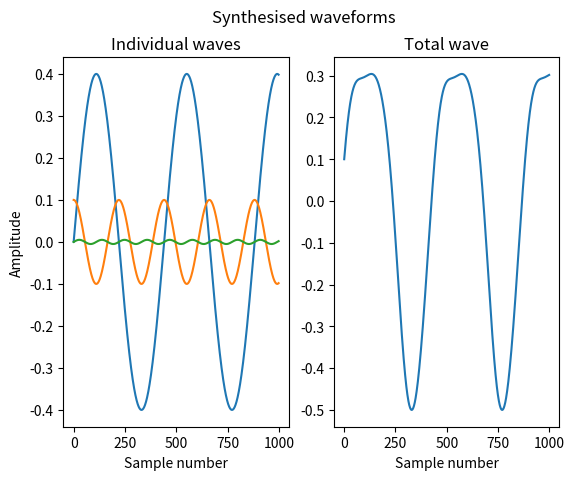
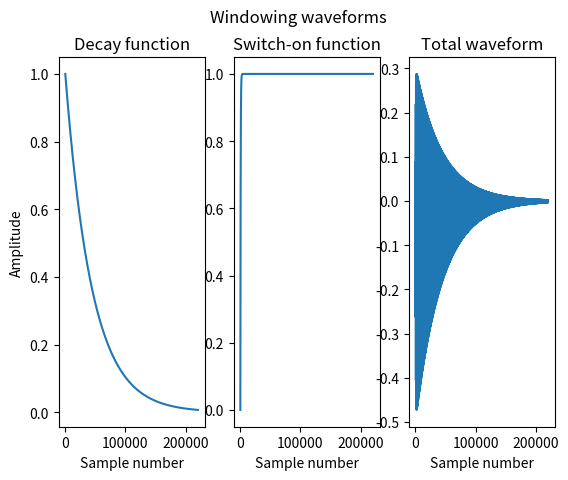
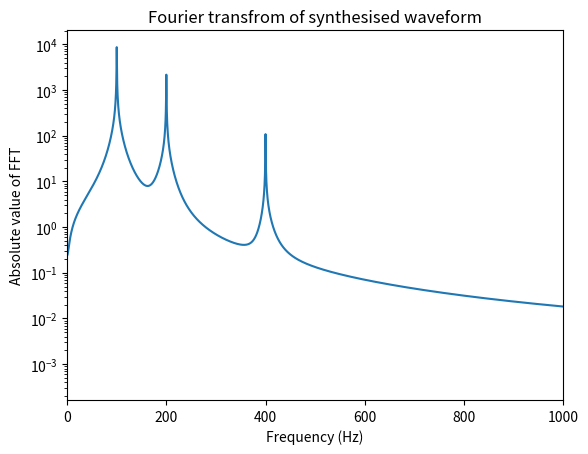

Generate these figures, in order, with matplotlib:
#!/usr/bin/env python
# coding: utf-8

# ------------------------------------------------------------------------------
# Q3: Fourier analysis
# Part 2: Synthesising an instrument
# ------------------------------------------------------------------------------

import numpy as np
import matplotlib.pyplot as plt 
import scipy.io.wavfile
# from IPython.display import Audio
from matplotlib.widgets import Cursor

# ------------------------------------------------------------------------------
# We're going to create a set of sin functions. 
# You can specify the amplitudes, frequencies and phases shifts for each of the waves. 
# Try adding more of the harmonics you found when analysing your recordings.
# ------------------------------------------------------------------------------


# Samples per second
sample_rate = 44100

# Duration in seconds
duration_s = 5

## Create a list of sine waves to add together 
## Each one has an amplitude, frequency (Hz) and phase (radians)
wave_properties = [
    (0.4, 100.0, 0.0),
    (0.1, 200.0, np.pi/2.0),
    (0.005, 400.0, 0.0),
]

## Create the waveforms for each sine wave
waveforms = []
sample_number = np.arange(duration_s * sample_rate)
for amp,freq,phase in wave_properties:
    waveforms += [amp*np.sin(2 * np.pi * sample_number * freq / sample_rate + phase)]

# ------------------------------------------------------------------------------
# Now we can plot each of the waves we've created, along with the total sum.
# ------------------------------------------------------------------------------

## Plot a restricted range of the samples
first_sample = 0
last_sample  = 1000

total = np.zeros(duration_s * sample_rate)

fig, (ax0, ax1) = plt.subplots(1, 2)
for wave in waveforms:
    total += wave
    x = sample_number[first_sample:last_sample]
    y = wave[first_sample:last_sample]
    ax0.plot(x,y)
ax0.set_xlabel('Sample number')
ax0.set_ylabel('Amplitude')
ax0.set_title('Individual waves')


x = sample_number[first_sample:last_sample]
y = total[first_sample:last_sample]
ax1.plot(x,y)
ax1.set_xlabel('Sample number')
ax1.set_title('Total wave')

fig.suptitle('Synthesised waveforms')

# save the plot
plt.savefig('part2_sine_waves.png')

## Save the sample and see what it sounds like!
scipy.io.wavfile.write("waveform_unwindowed.wav", sample_rate, total)

# ------------------------------------------------------------------------------
# To make the wave sound more like the guitar string, we can multiple it be an
# envelope function to mimic how it moves when we pluck the string, and as the 
# energy is disipated over time. 
# ------------------------------------------------------------------------------

## Lets use an exponential function to model the decay
## and 1-exp to model the pluck

decay_time = 1.0 ## seconds 
decay_shape = np.exp(-sample_number/(decay_time*sample_rate) )

attack_time = 0.01 ## seconds 
attack_shape = 1-np.exp(-sample_number/(attack_time*sample_rate) )

windowed = total*decay_shape*attack_shape

## We can plot a reduced range if we want to zoom in 
first_sample = 0
last_sample  = len(sample_number)
# first_sample = 0
# last_sample  = 25000

fig, (ax0,ax1,ax2) = plt.subplots(1, 3)
ax0.plot(sample_number[first_sample:last_sample],decay_shape[first_sample:last_sample])
ax0.set_xlabel('Sample number')
ax0.set_ylabel('Amplitude')
ax0.set_title('Decay function')

ax1.plot(sample_number[first_sample:last_sample],attack_shape[first_sample:last_sample])
ax1.set_xlabel('Sample number')
ax1.set_title('Switch-on function')

ax2.plot(sample_number[first_sample:last_sample],windowed[first_sample:last_sample])
ax2.set_xlabel('Sample number')
ax2.set_title('Total waveform')

fig.suptitle('Windowing waveforms')

plt.savefig('part2_total_waveform.png')

# ------------------------------------------------------------------------------
# Now we can save our function as an audio file and listen to it.
# ------------------------------------------------------------------------------

## Save the sample and see what it sounds like!
scipy.io.wavfile.write("waveform_windowed.wav", sample_rate, windowed)

## Either open the file above in an audio player or play directly in the notebook
# Audio(windowed, rate=sample_rate) 

# ------------------------------------------------------------------------------
# We can compare the fourier transform of our newly created wave to the 
# transform of our recording. 
# How similar is it?
# ------------------------------------------------------------------------------


## What does the fourier transform of the waveform look like now?
## Perform a fast fourier transform of the waveform
data_to_transform = windowed
fourier_transform = np.fft.rfft(data_to_transform)

## Take the absolute value
abs_fourier_transform =  np.abs(fourier_transform)

## Create an array with the frequencies for each point in the transform 
freq = np.fft.rfftfreq(data_to_transform.size, d=1./sample_rate)


fig, (ax0) = plt.subplots(1, 1)
ax0.plot(freq,abs_fourier_transform)
ax0.set_xlabel('Frequency (Hz)')
ax0.set_ylabel('Absolute value of FFT')
ax0.set_yscale('log')
ax0.set_title('Fourier transfrom of synthesised waveform')

## Pick which range of frequencies to plot
ax0.set_xlim([0, 1000])
cursor = Cursor(ax0, color='green', linewidth=1)
plt.savefig('part2_spectrum.png')

## Show the plots to see them interactively
plt.show()

